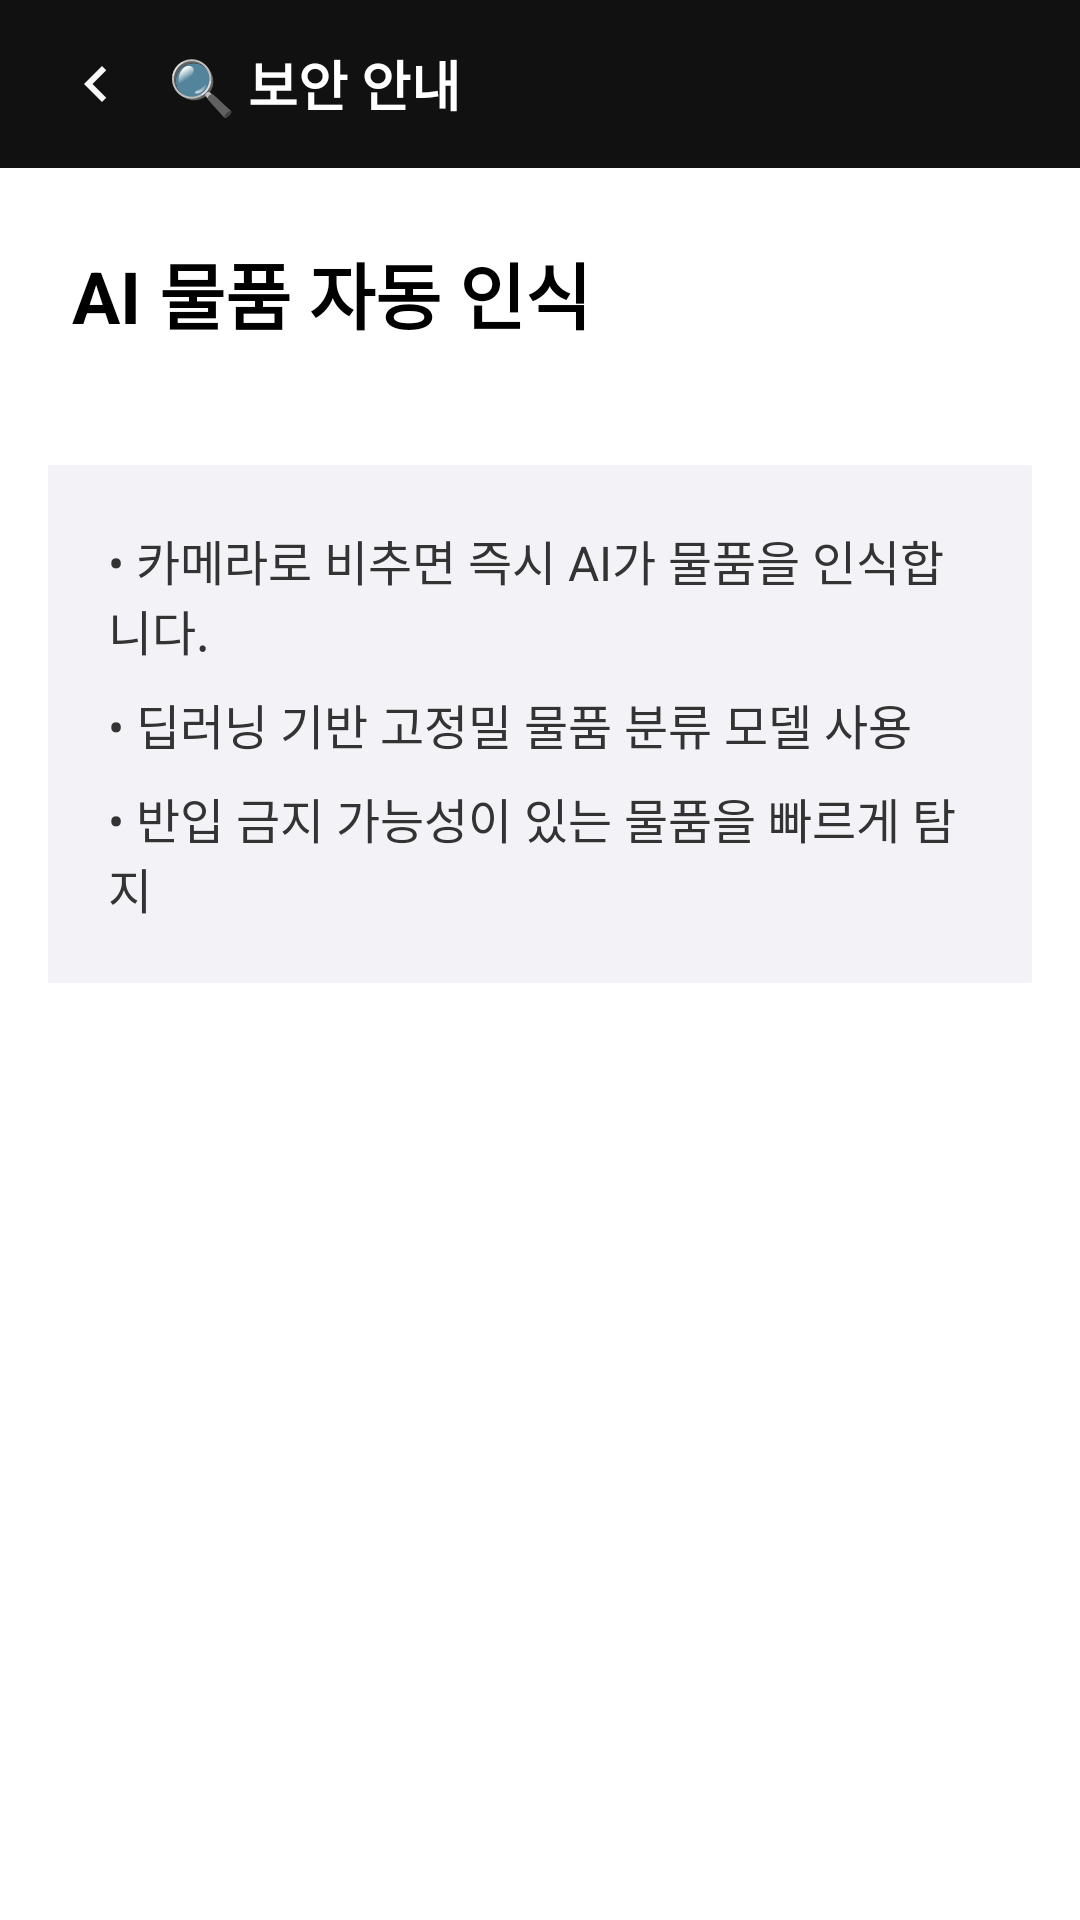

Produce the Android XML layout that renders to this screen, including the resource entries it uses.
<!-- AndroidManifest.xml: activity theme Theme.ZimCarry -->
<!-- res/layout/activity_feature1.xml -->
<?xml version="1.0" encoding="utf-8"?>
<LinearLayout xmlns:android="http://schemas.android.com/apk/res/android"
    android:layout_width="match_parent"
    android:layout_height="match_parent"
    android:orientation="vertical"
    android:background="@android:color/white">

    
    <LinearLayout
        android:layout_width="match_parent"
        android:layout_height="56dp"
        android:background="#111111"
        android:gravity="center_vertical"
        android:paddingStart="16dp">

        
        <ImageView
            android:id="@+id/btnBack"
            android:layout_width="32dp"
            android:layout_height="32dp"
            android:padding="4dp"
            android:src="@drawable/ic_back_arrow"
            android:contentDescription="back" />

        <TextView
            android:layout_width="wrap_content"
            android:layout_height="wrap_content"
            android:text="🔍 보안 안내"
            android:textColor="@android:color/white"
            android:textSize="18sp"
            android:textStyle="bold"
            android:layout_marginStart="8dp" />
    </LinearLayout>

    
    <TextView
        android:layout_width="match_parent"
        android:layout_height="wrap_content"
        android:padding="24dp"
        android:text="AI 물품 자동 인식"
        android:textSize="24sp"
        android:textStyle="bold"
        android:textColor="#000000" />

    
    <LinearLayout
        android:layout_width="match_parent"
        android:layout_height="wrap_content"
        android:orientation="vertical"
        android:layout_margin="16dp"
        android:padding="20dp"
        android:background="#F3F3F7">

        <TextView
            android:layout_width="wrap_content"
            android:layout_height="wrap_content"
            android:text="• 카메라로 비추면 즉시 AI가 물품을 인식합니다."
            android:textSize="16sp"
            android:textColor="#333333"
            android:paddingBottom="8dp" />

        <TextView
            android:layout_width="wrap_content"
            android:layout_height="wrap_content"
            android:text="• 딥러닝 기반 고정밀 물품 분류 모델 사용"
            android:textSize="16sp"
            android:textColor="#333333"
            android:paddingBottom="8dp" />

        <TextView
            android:layout_width="wrap_content"
            android:layout_height="wrap_content"
            android:text="• 반입 금지 가능성이 있는 물품을 빠르게 탐지"
            android:textSize="16sp"
            android:textColor="#333333" />
    </LinearLayout>

</LinearLayout>
<!-- resources referenced by this layout -->
<resources>
  <!-- drawable ic_back_arrow (drawable) -->
  <?xml version="1.0" encoding="utf-8"?>
  <vector xmlns:android="http://schemas.android.com/apk/res/android"
      android:width="24dp"
      android:height="24dp"
      android:viewportWidth="24"
      android:viewportHeight="24">
      <path
          android:fillColor="#F8F6F6"
          android:pathData="M15.41,7.41L14,6l-6,6 6,6 1.41,-1.41L10.83,12z" />
  </vector>
  <style name="Theme.ZimCarry" parent="Theme.Material3.DayNight.NoActionBar">
          
  
          
      </style>
</resources>
